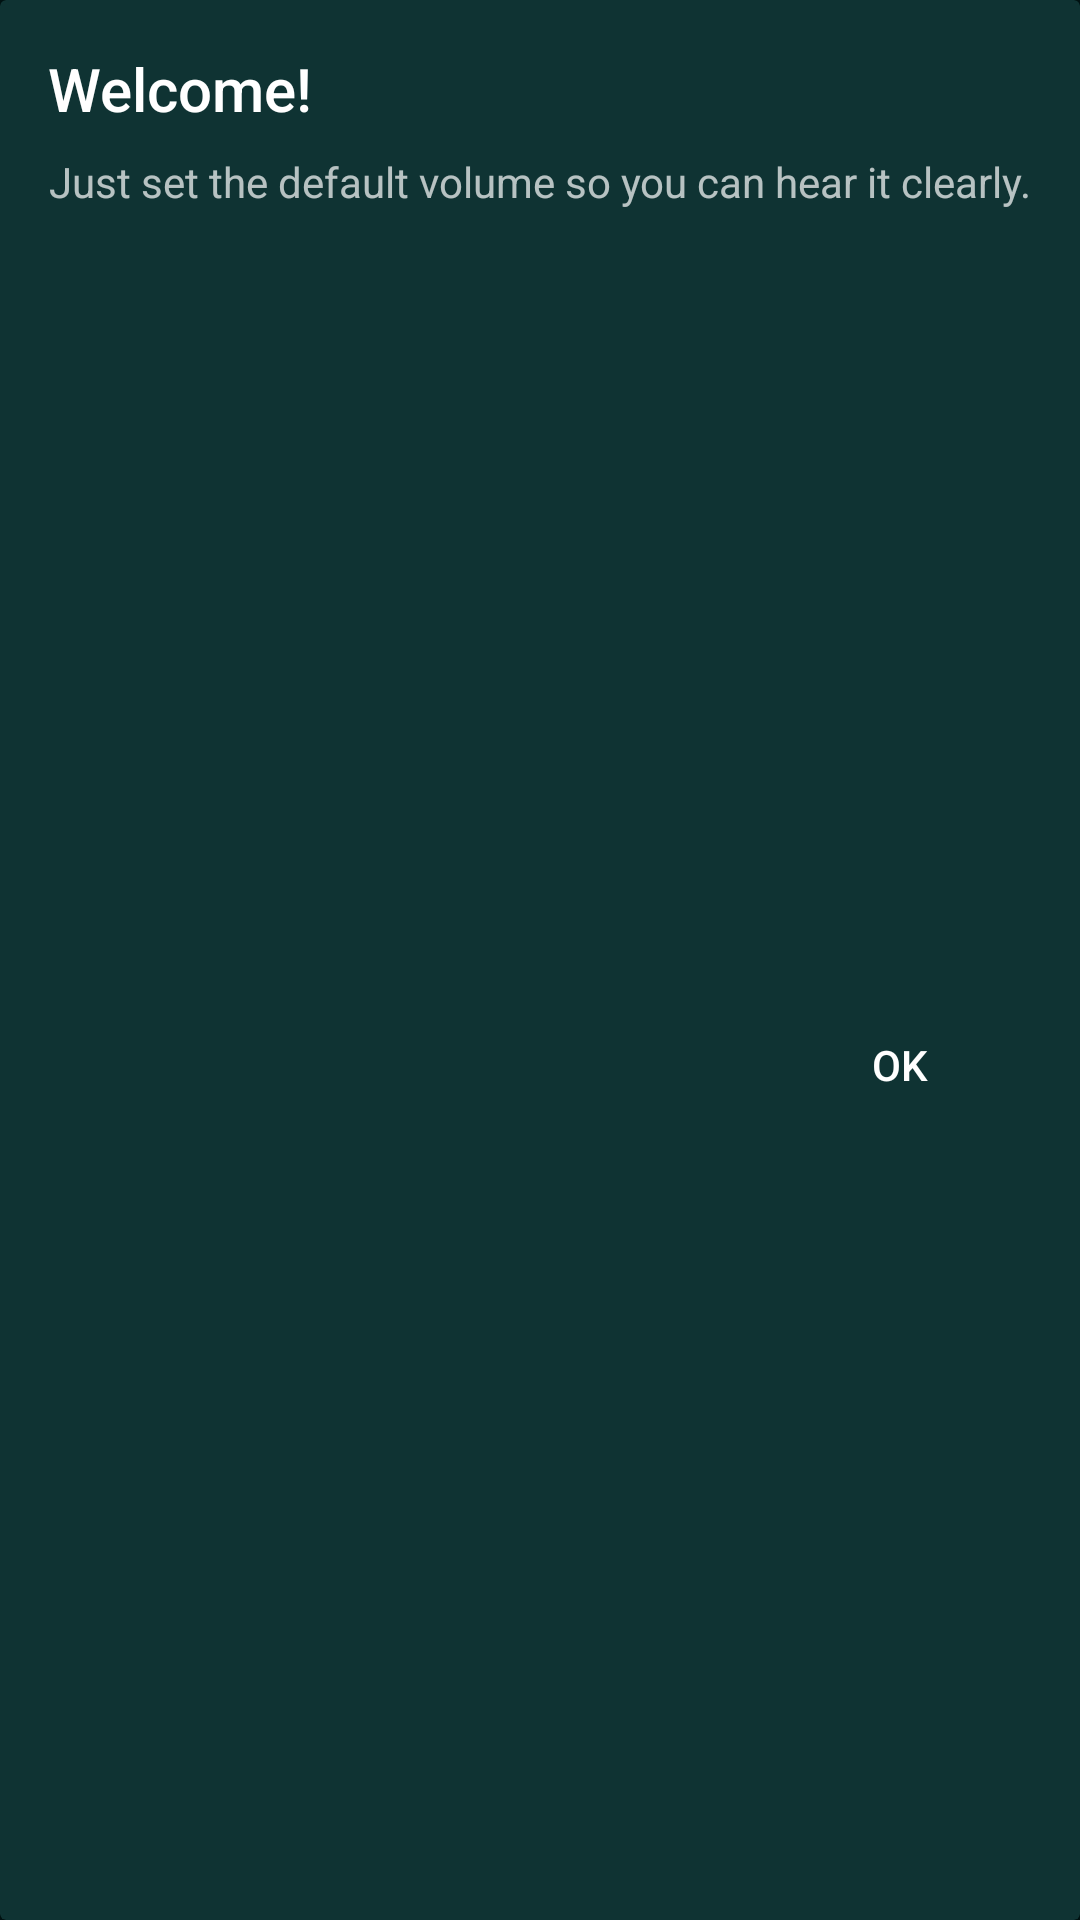

Produce the Android XML layout that renders to this screen, including the resource entries it uses.
<!-- AndroidManifest.xml: application theme AppTheme -->
<!-- res/layout/layout_card.xml -->
<?xml version="1.0" encoding="utf-8"?>
<android.support.v7.widget.CardView
    android:id="@+id/card_welcome"
    xmlns:android="http://schemas.android.com/apk/res/android"
    xmlns:app="http://schemas.android.com/apk/res-auto"
    android:layout_width="match_parent"
    android:layout_height="wrap_content"
    app:cardBackgroundColor="@color/colorPrimaryDark"
    app:cardUseCompatPadding="false"
    >

    <android.support.constraint.ConstraintLayout
        android:layout_width="match_parent"
        android:layout_height="match_parent"
        android:padding="@dimen/card_padding_inner"
        >

        <TextView
            android:id="@+id/textView"
            android:layout_width="wrap_content"
            android:layout_height="wrap_content"
            android:text="@string/card_welcome_title"
            android:textAppearance="@style/TextAppearance.AppCompat.Title"
            app:layout_constraintLeft_toLeftOf="parent"
            app:layout_constraintTop_toTopOf="parent"/>

        <TextView
            android:id="@+id/textView2"
            android:layout_width="wrap_content"
            android:layout_height="wrap_content"
            android:layout_marginTop="8dp"
            android:text="@string/card_welcome_text"
            app:layout_constraintLeft_toLeftOf="parent"
            app:layout_constraintRight_toRightOf="parent"
            app:layout_constraintTop_toBottomOf="@+id/textView"/>

        <Button
            android:id="@+id/button_dismiss_welcome_card"
            style="@style/Widget.AppCompat.Button.Borderless"
            android:layout_width="wrap_content"
            android:layout_height="wrap_content"
            android:layout_marginTop="16dp"
            android:text="@string/card_welcome_action_dismiss"
            app:layout_constraintBottom_toBottomOf="parent"
            app:layout_constraintRight_toRightOf="parent"
            app:layout_constraintTop_toBottomOf="@+id/textView2"/>

    </android.support.constraint.ConstraintLayout>

</android.support.v7.widget.CardView>
<!-- resources referenced by this layout -->
<resources>
  <color name="colorPrimaryDark">#0F3333</color>
  <dimen name="card_padding_inner">16dp</dimen>
  <string name="card_welcome_action_dismiss">OK</string>
  <string name="card_welcome_text">Just set the default volume so you can hear it clearly.</string>
  <string name="card_welcome_title">Welcome!</string>
  <style name="AppTheme" parent="Theme.AppCompat">
          
          <item name="colorPrimary">@color/colorPrimary</item>
          <item name="colorPrimaryDark">@color/colorPrimaryDark</item>
          <item name="colorAccent">@color/colorAccent</item>
          <item name="android:windowBackground">@color/colorBackground</item>
          <item name="preferenceTheme">@style/CustomPreferenceTheme</item>
      </style>
  <color name="colorPrimary">#1D5F5F</color>
  <color name="colorAccent">#00ACAC</color>
  <color name="colorBackground">#001313</color>
  <style name="CustomPreferenceTheme" parent="PreferenceThemeOverlay">
          <item name="preferenceFragmentListStyle">@style/CustomListTheme</item>
      </style>
  <style name="CustomListTheme">
          <item name="android:paddingLeft">0dp</item>
          <item name="android:paddingRight">0dp</item>
      </style>
</resources>
